Run: headless pygame with SDL's dummy video driver; simulated clock (each Clock.tick advances the game by its frame time, no real sleeping); random seed 0; keys injected as events and as key.get_pressed() state; no mouse input.
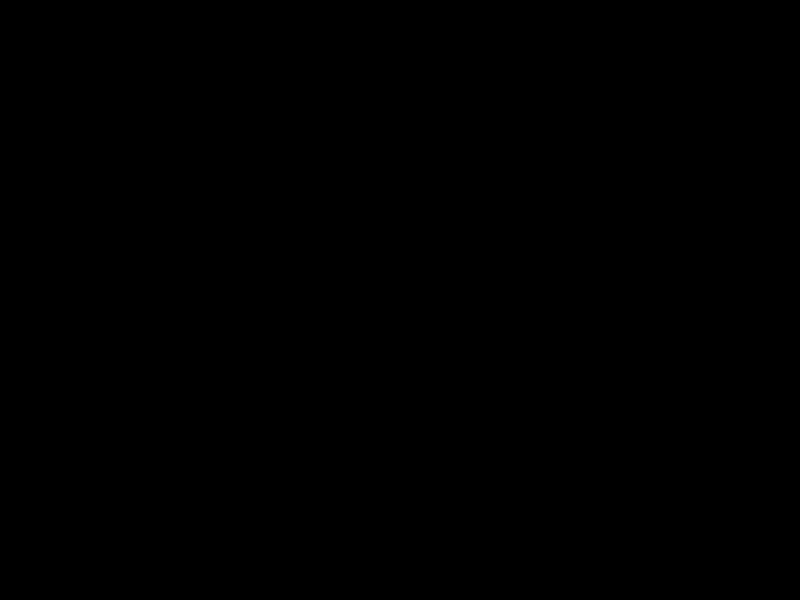
Frame 1 of 4 · flips 1–60 · no input
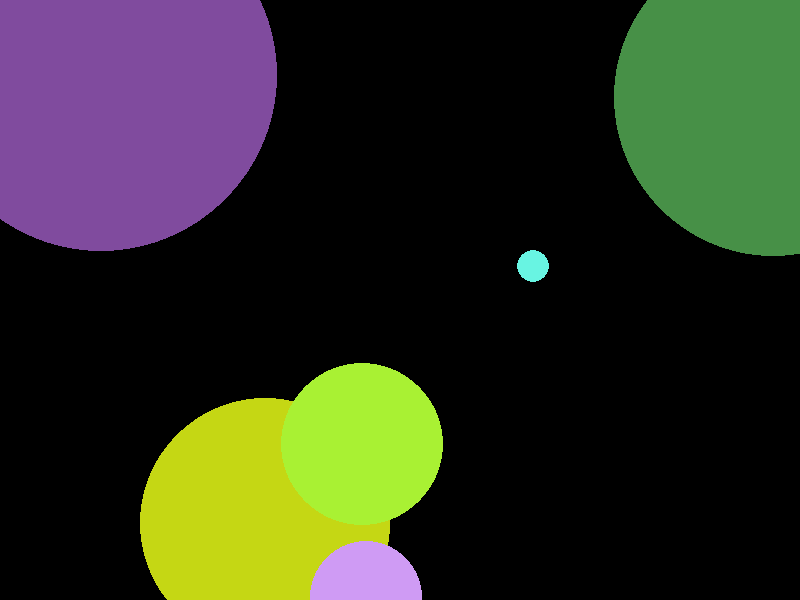
Frame 2 of 4 · flips 61–180 · tapped SPACE, RETURN · held RIGHT (→), D
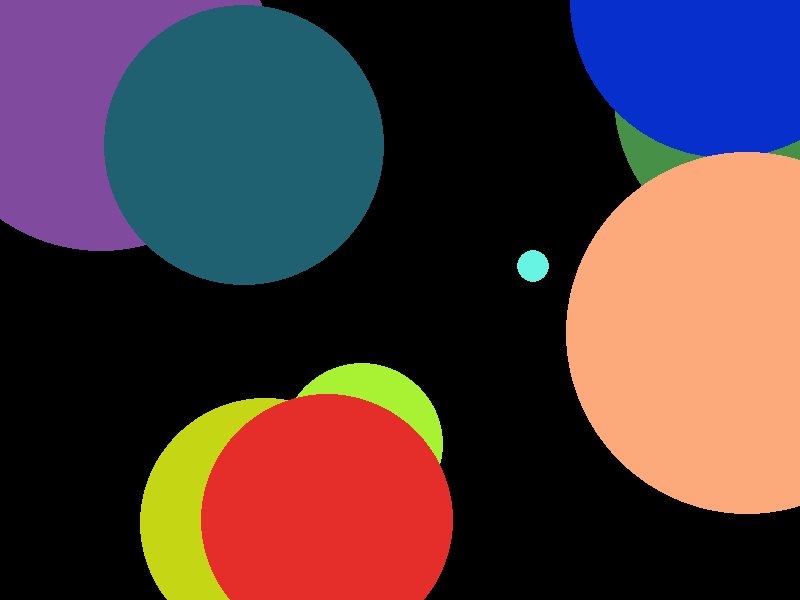
Frame 3 of 4 · flips 181–300 · held DOWN (↓), S
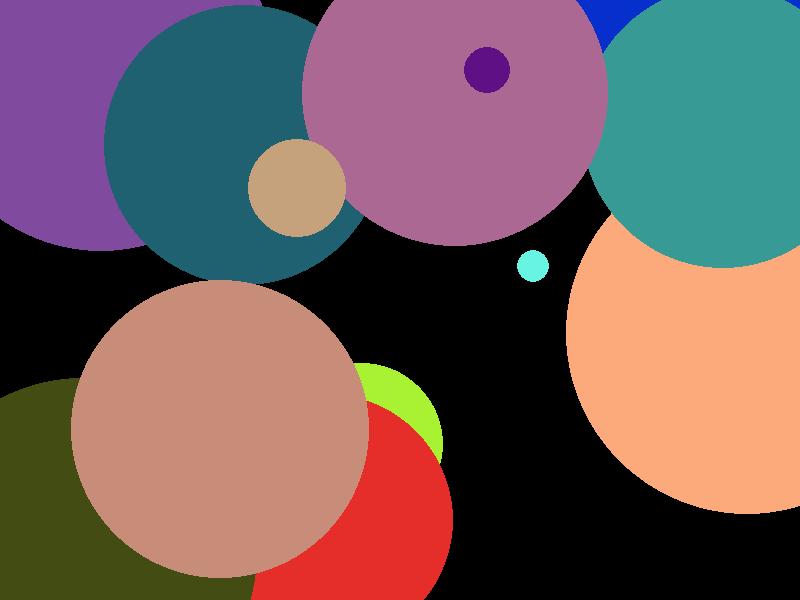
Frame 4 of 4 · flips 301–420 · held LEFT (←), A, UP (↑), W

The pygame program that drew these frames:

import pygame
from pygame.locals import *
from sys import exit
from random import *

pygame.init()
screen = pygame.display.set_mode((800, 600), 0, 32)

while True:

    for event in pygame.event.get():
        if event.type == QUIT:
            exit()
        
        random_color = (randint(0, 255), randint(0, 255), randint(0, 255))
        random_pos = (randint(0, 799), randint(0, 599))
        random_radius = randint(1, 200)
        pygame.draw.circle(screen, random_color, random_pos, random_radius)

    pygame.display.update()
